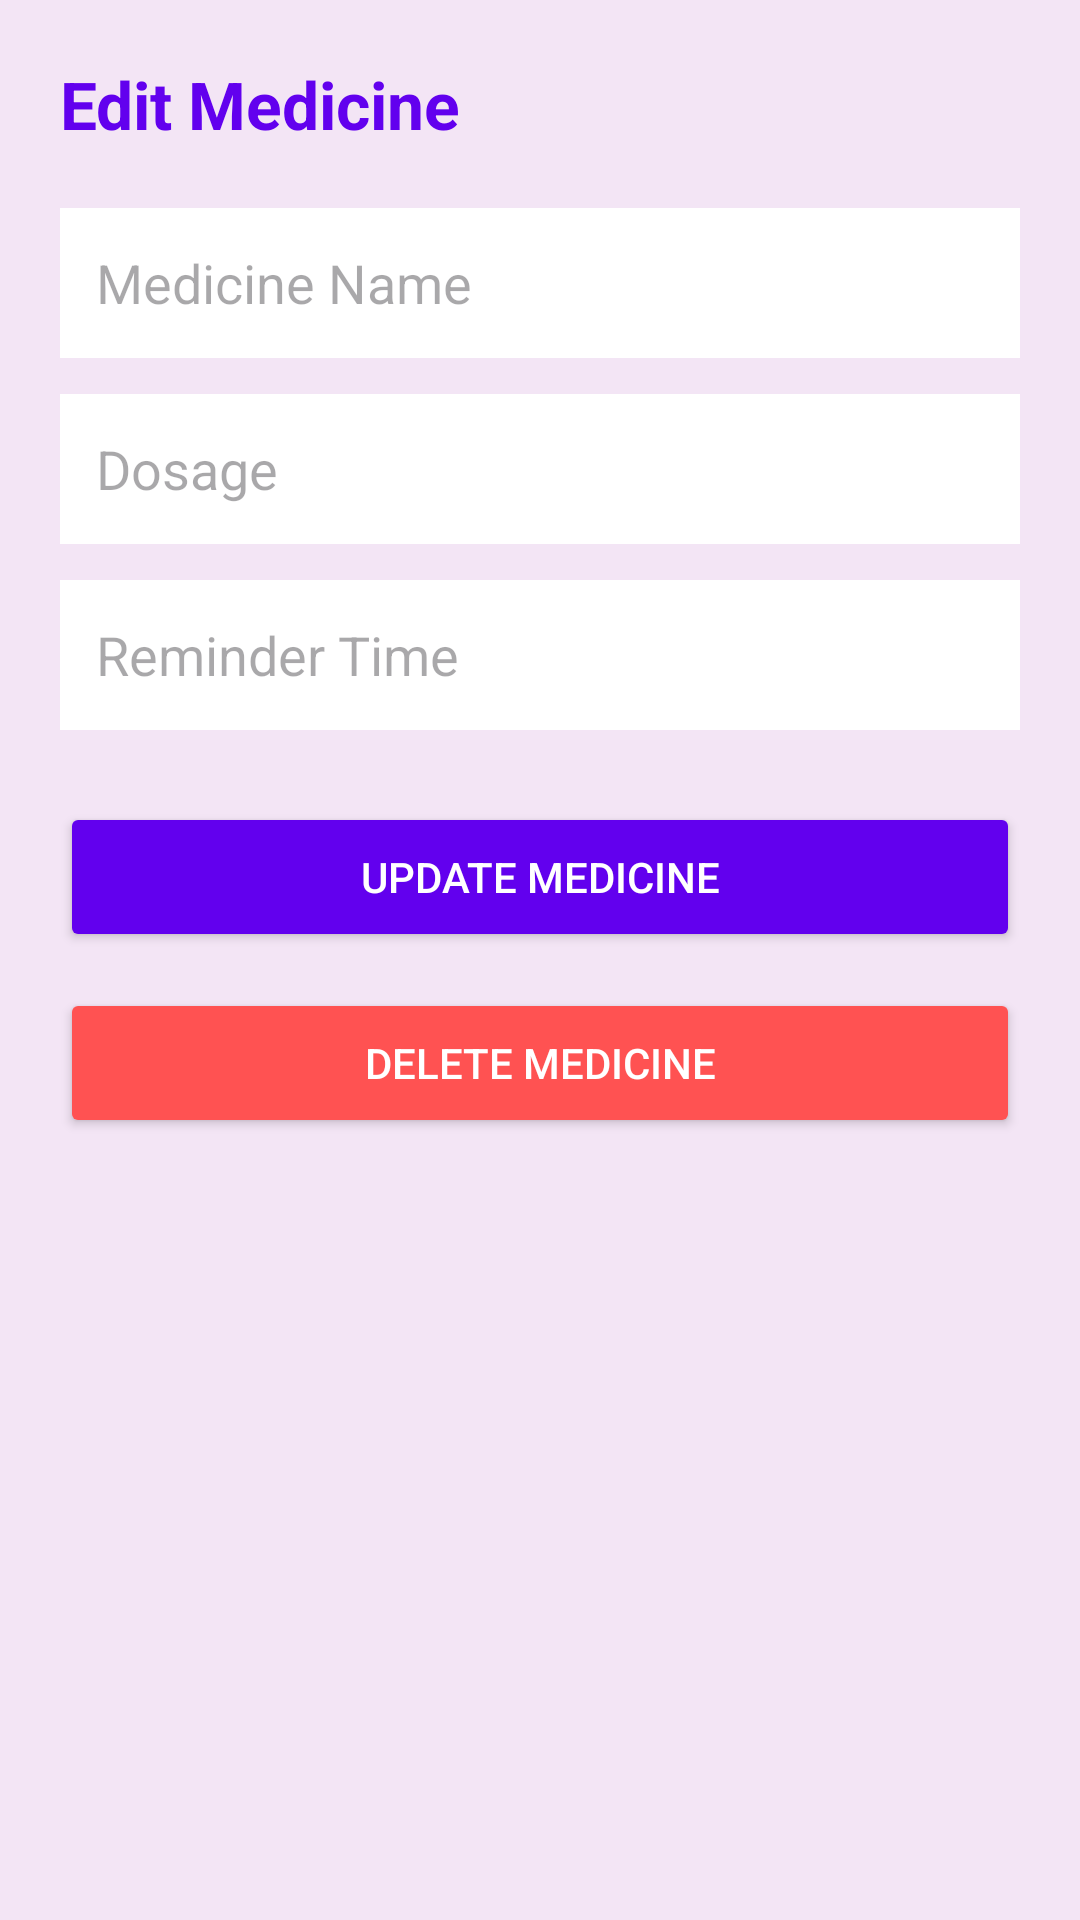

Produce the Android XML layout that renders to this screen, including the resource entries it uses.
<!-- AndroidManifest.xml: application theme Theme.SmartMedicineApp -->
<!-- res/layout/activity_edit_medicine.xml -->
<?xml version="1.0" encoding="utf-8"?>
<ScrollView xmlns:android="http://schemas.android.com/apk/res/android"
    android:layout_width="match_parent"
    android:layout_height="match_parent"
    android:background="@color/purple_bg">

    <LinearLayout
        android:layout_width="match_parent"
        android:layout_height="wrap_content"
        android:orientation="vertical"
        android:padding="20dp">

        <TextView
            android:layout_width="wrap_content"
            android:layout_height="wrap_content"
            android:text="Edit Medicine"
            android:textColor="@color/purple_primary"
            android:textSize="22sp"
            android:textStyle="bold" />

        <EditText
            android:id="@+id/etEditName"
            android:layout_width="match_parent"
            android:layout_height="50dp"
            android:layout_marginTop="20dp"
            android:background="@android:color/white"
            android:hint="Medicine Name"
            android:padding="12dp" />

        <EditText
            android:id="@+id/etEditDosage"
            android:layout_width="match_parent"
            android:layout_height="50dp"
            android:layout_marginTop="12dp"
            android:background="@android:color/white"
            android:hint="Dosage"
            android:padding="12dp" />

        <EditText
            android:id="@+id/etEditTime"
            android:layout_width="match_parent"
            android:layout_height="50dp"
            android:layout_marginTop="12dp"
            android:background="@android:color/white"
            android:hint="Reminder Time"
            android:padding="12dp" />

        <Button
            android:id="@+id/btnUpdate"
            android:layout_width="match_parent"
            android:layout_height="50dp"
            android:layout_marginTop="24dp"
            android:backgroundTint="@color/purple_primary"
            android:text="Update Medicine"
            android:textColor="@color/white" />

        <Button
            android:id="@+id/btnDelete"
            android:layout_width="match_parent"
            android:layout_height="50dp"
            android:layout_marginTop="12dp"
            android:backgroundTint="#FF5252"
            android:text="Delete Medicine"
            android:textColor="@color/white" />

    </LinearLayout>
</ScrollView>
<!-- resources referenced by this layout -->
<resources>
  <color name="purple_bg">#F3E5F5</color>
  <color name="purple_primary">#6200EE</color>
  <color name="white">#FFFFFF</color>
  <style name="Theme.SmartMedicineApp" parent="Base.Theme.SmartMedicineApp" />
  <style name="Base.Theme.SmartMedicineApp" parent="Theme.Material3.DayNight.NoActionBar">
          
          
      </style>
</resources>
